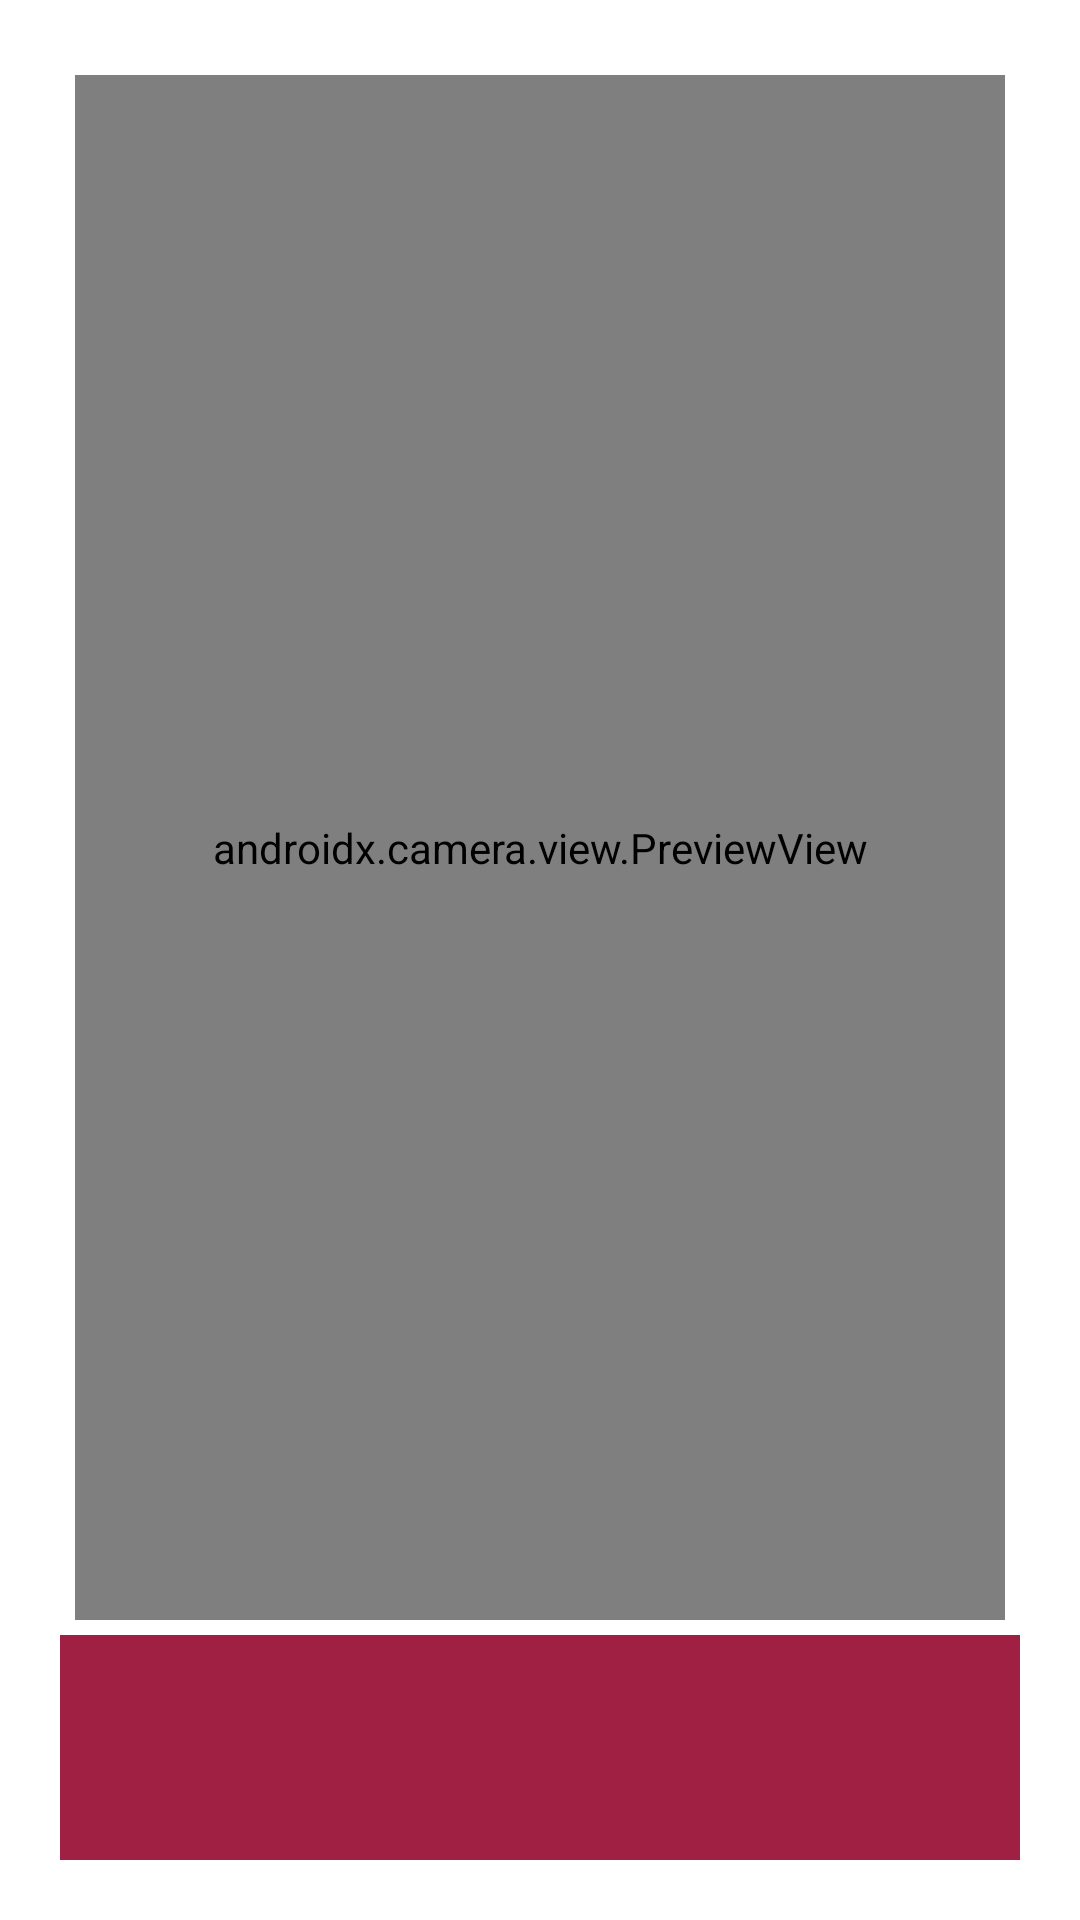

The Android layout XML behind this screen, and the referenced resources:
<!-- AndroidManifest.xml: application theme Theme.GraphVisualiser -->
<!-- res/layout/fragment_home.xml -->
<?xml version="1.0" encoding="utf-8"?>
<LinearLayout xmlns:android="http://schemas.android.com/apk/res/android"
    xmlns:app="http://schemas.android.com/apk/res-auto"
    xmlns:tools="http://schemas.android.com/tools"
    android:layout_width="match_parent"
    android:layout_height="match_parent"
    android:layout_gravity="center"
    android:orientation="vertical"
    android:padding="20dp"
    tools:context=".MainActivity">

    <FrameLayout
        android:layout_width="match_parent"
        android:layout_height="0dp"
        android:layout_weight="7"
        android:padding="5dp">

        <androidx.camera.view.PreviewView
            android:id="@+id/previewView"
            android:layout_width="match_parent"
            android:layout_height="match_parent" />
    </FrameLayout>

    <ImageButton
        android:id="@+id/photoButton"
        android:layout_width="match_parent"
        android:layout_height="0dp"
        android:layout_weight="1"
        android:src="@drawable/ic_baseline_photo_camera_24"
        android:background="?attr/colorPrimary"
        android:tint="?attr/colorOnPrimarySurface"/>

</LinearLayout>
<!-- resources referenced by this layout -->
<resources>
  <style name="Theme.GraphVisualiser" parent="Theme.MaterialComponents.DayNight.DarkActionBar">
          
          <item name="colorPrimary">@color/colorPrimary</item>
          <item name="colorPrimaryVariant">@color/colorPrimaryVariant</item>
          <item name="colorOnPrimary">@color/colorOnPrimary</item>
          
          <item name="colorSecondary">@color/colorSecondary</item>
          <item name="colorSecondaryVariant">@color/colorSecondaryVariant</item>
          <item name="colorOnSecondary">@color/colorOnSecondary</item>
          
          <item name="android:statusBarColor" tools:targetApi="l">?attr/colorPrimaryVariant</item>
          
          <item name="cardBackgroundColor">?attr/colorSecondary</item>
          <item name="fontFamily">monospace</item>
      </style>
  <color name="colorPrimary">#9F2042</color>
  <color name="colorPrimaryVariant">#DF305F</color>
  <color name="colorOnPrimary">#F8E5EE</color>
  <color name="colorSecondary">#7B0D1E</color>
  <color name="colorSecondaryVariant">#A31228</color>
  <color name="colorOnSecondary">#F8E5EE</color>
</resources>
